Photos from the image-classification dataset "resized_and_augmented_images" in the GitHub repository harrycallahan117/Diatomica. Its 25 classes are: Achnanthidium biasolettianum, Amphora pediculus, Cocconeis pseudolineata, Cymbella cantonatii, Cymbella excisa, Cymbella excisa var subcapitata, Diatoma mesodon, Diatoma moniliformis, Diploneis fontanella, Encyonema silesiacum, Encyonema ventricosum, Fragilaria recapitellata, Gomphonema drutelingense, Gomphonema olivaceum, Gomphonema pumilum var rigidum, Halamphora veneta, Humidophila perpusilla, Meridion circulare, Navicula cryptocephala, Navicula cryptotenella, Navicula trivialis, Pantocsekiella ocellata, Planothidium frequentissimum, Planothidium lanceolatum, Rhoicosphenia abbreviata.

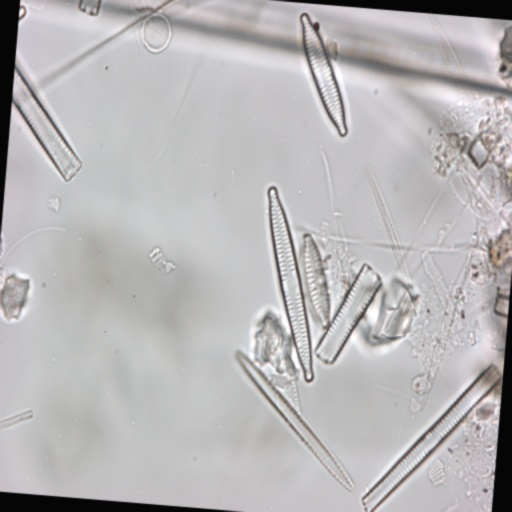
Label: Fragilaria recapitellata

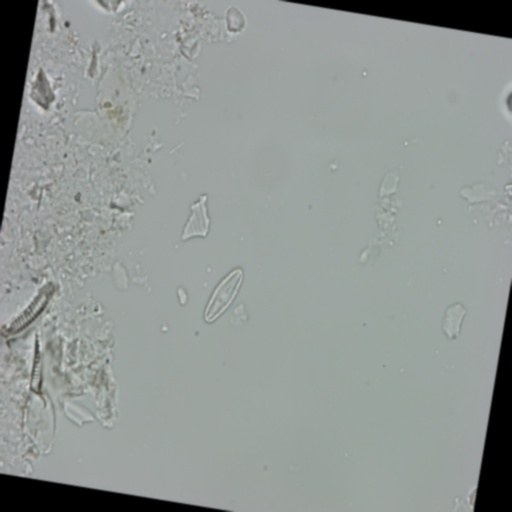
Label: Humidophila perpusilla

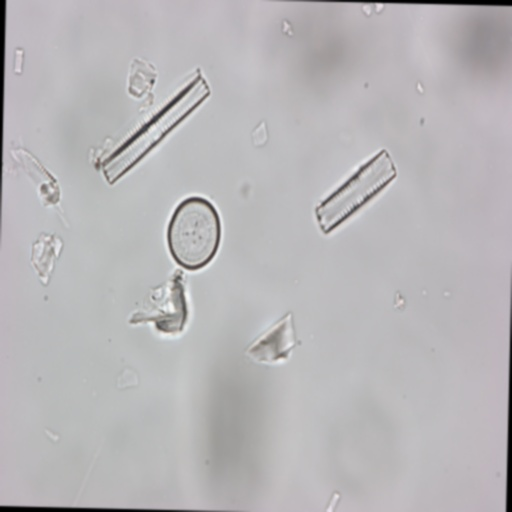
Label: Pantocsekiella ocellata

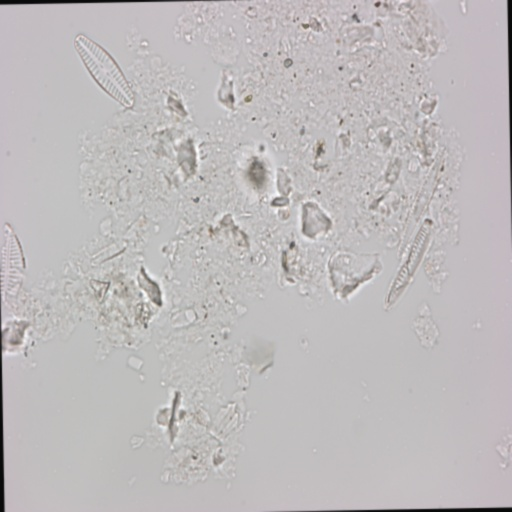
Label: Planothidium lanceolatum

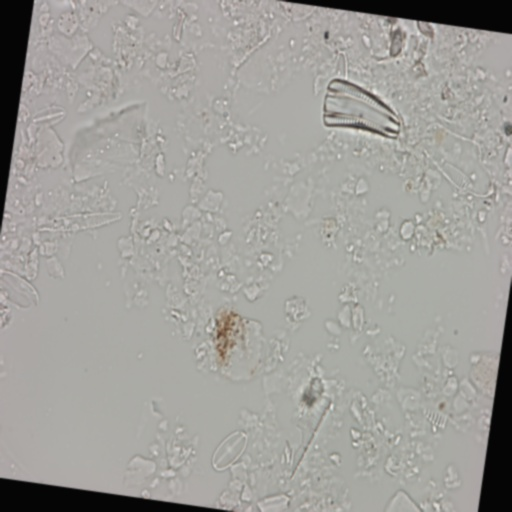
Label: Rhoicosphenia abbreviata

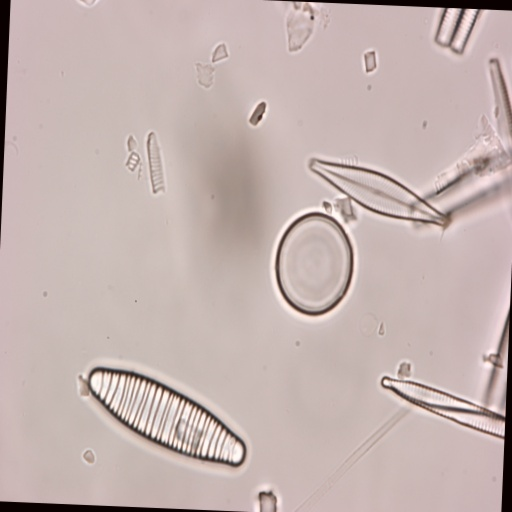
Label: Navicula cryptocephala
